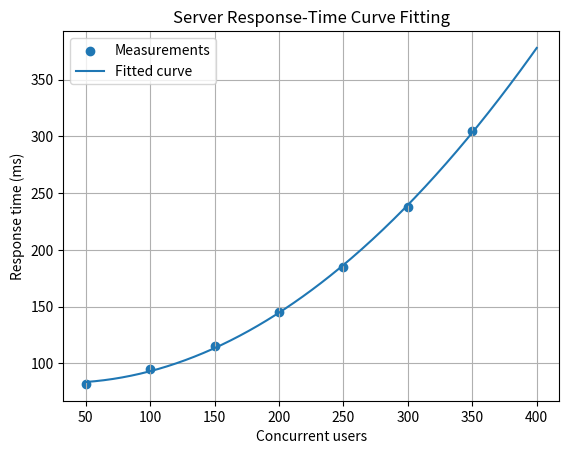

Write Python code to recreate this figure.

import numpy as np
from scipy.optimize import curve_fit
import matplotlib.pyplot as plt

# Number of concurrent users and measured server response time
users = np.array([50, 100, 150, 200, 250, 300, 350], dtype=float)

response_ms = np.array([
    82, 95, 115, 145, 185, 238, 305
], dtype=float)

# Quadratic mathematical model
def model(x, a, b, c):
    return a*x**2 + b*x + c

# Fit the curve to the measured data
parameters, covariance = curve_fit(
    model, users, response_ms
)

a, b, c = parameters

# Calculate predicted values
predicted = model(users, a, b, c)

# Calculate Root Mean Square Error
rmse = np.sqrt(np.mean((response_ms - predicted)**2))

# Display results
print("TASK 14: CURVE FITTING AND APPROXIMATION")

print(
    f"Fitted model: y = {a:.6f}x^2 + "
    f"{b:.4f}x + {c:.2f}"
)

print(f"RMSE: {rmse:.2f} ms")

print(
    f"Predicted response at 400 users: "
    f"{model(400, a, b, c):.2f} ms"
)

# Generate points for the fitted curve
x_plot = np.linspace(users.min(), 400, 300)

# Plot measured data and fitted curve
plt.scatter(
    users,
    response_ms,
    label="Measurements"
)

plt.plot(
    x_plot,
    model(x_plot, a, b, c),
    label="Fitted curve"
)

plt.xlabel("Concurrent users")
plt.ylabel("Response time (ms)")
plt.title("Server Response-Time Curve Fitting")
plt.legend()
plt.grid(True)
plt.show()
